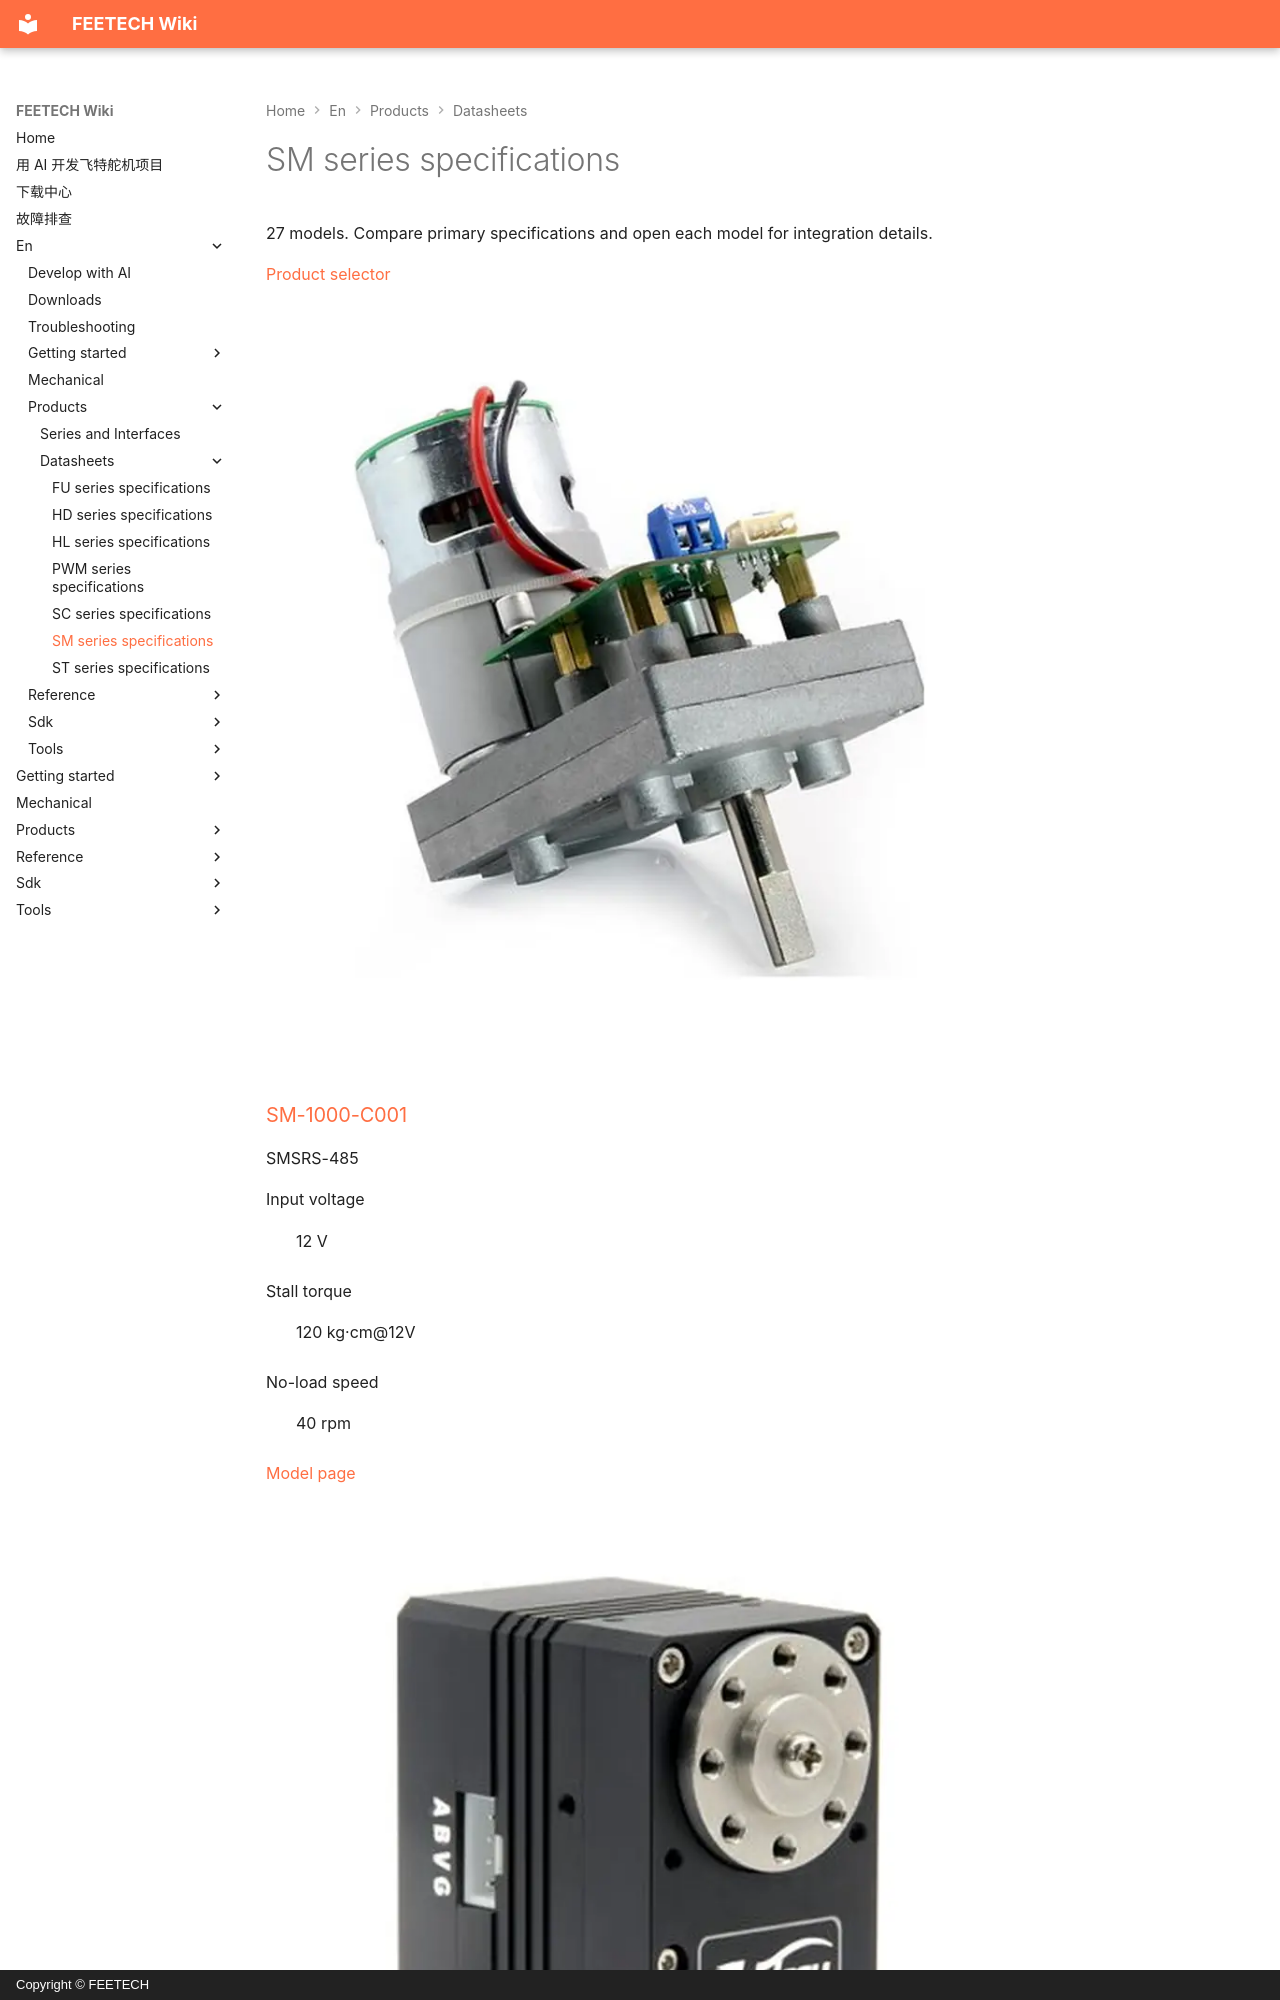

repository: ftservo/ftservo-wiki · page: en/products/datasheets/sm/index.html · generator: mkdocs · copyright: Copyright © FEETECH

# SM series specifications

27 models. Compare primary specifications and open each model for integration details.

[Product selector](../index.md)

<div class="servo-catalog-grid">
<article class="ft-selector-card servo-catalog-card">
  <figure class="ft-product-image"><img src="../../models/sm-1000-c001/images/main.webp" alt="SM-1000-C001" loading="lazy" width="800" height="800"><figcaption></figcaption></figure>
<div class="ft-selector-card-top"><h3><a href="../../models/sm-1000-c001/main/">SM-1000-C001</a></h3><div class="ft-selector-badges"><span>SMS</span><span>RS-485</span></div></div>
<dl class="ft-selector-metrics"><div><dt>Input voltage</dt><dd>12 V</dd></div><div><dt>Stall torque</dt><dd>120 kg·cm@12V</dd></div><div><dt>No-load speed</dt><dd>40 rpm</dd></div></dl><div class="ft-selector-actions"><a class="ft-selector-detail" href="../../models/sm-1000-c001/main/">Model page</a></div>
</article>
<article class="ft-selector-card servo-catalog-card">
  <figure class="ft-product-image"><img src="../../models/sm-105b-c001/images/main.webp" alt="SM-105B-C001" loading="lazy" width="800" height="800"><figcaption></figcaption></figure>
<div class="ft-selector-card-top"><h3><a href="../../models/sm-105b-c001/main/
